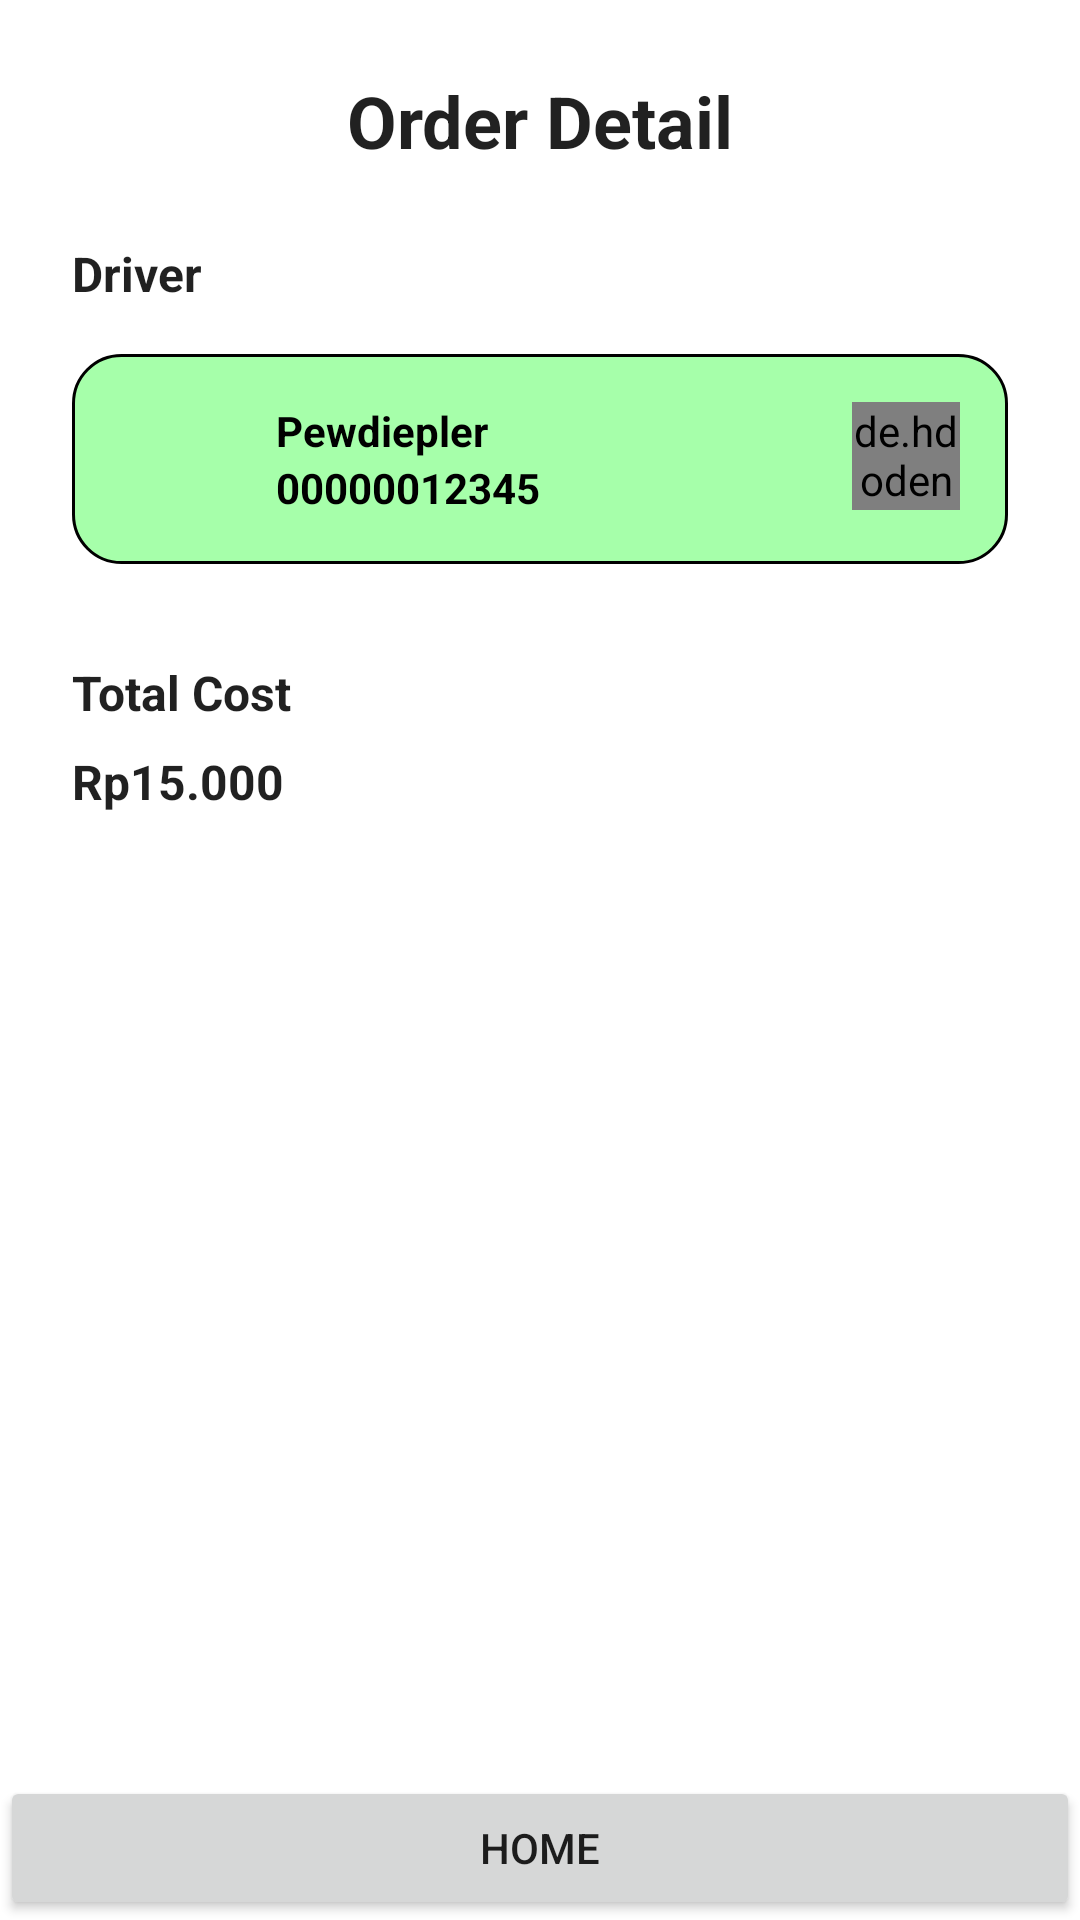

This screen was rendered from an Android layout file. Write that file and the resources it references.
<!-- AndroidManifest.xml: application theme Theme.UMNDrive -->
<!-- res/layout/activity_ride_detail.xml -->
<?xml version="1.0" encoding="utf-8"?>
<androidx.constraintlayout.widget.ConstraintLayout xmlns:android="http://schemas.android.com/apk/res/android"
    xmlns:app="http://schemas.android.com/apk/res-auto"
    xmlns:tools="http://schemas.android.com/tools"
    android:layout_width="match_parent"
    android:layout_height="match_parent"
    tools:context=".riderDetail.RideDetailActivity">

    <TextView
        android:id="@+id/textView3"
        android:layout_width="0dp"
        android:layout_height="wrap_content"
        android:layout_marginStart="24dp"
        android:layout_marginTop="24dp"
        android:layout_marginEnd="24dp"
        android:text="Order Detail"
        android:textAlignment="center"
        android:textColor="?android:textColorPrimary"
        android:textSize="24sp"
        android:textStyle="bold"
        app:layout_constraintEnd_toEndOf="parent"
        app:layout_constraintStart_toStartOf="parent"
        app:layout_constraintTop_toTopOf="parent" />

    <TextView
        android:id="@+id/textView4"
        android:layout_width="wrap_content"
        android:layout_height="wrap_content"
        android:layout_marginStart="24dp"
        android:layout_marginTop="24dp"
        android:text="Driver"
        android:textColor="?android:textColorPrimary"
        android:textSize="16sp"
        android:textStyle="bold"
        app:layout_constraintStart_toStartOf="parent"
        app:layout_constraintTop_toBottomOf="@+id/textView3" />

    <androidx.constraintlayout.widget.ConstraintLayout
        android:id="@+id/constraintLayout"
        android:layout_width="0dp"
        android:layout_height="wrap_content"
        android:layout_marginStart="24dp"
        android:layout_marginTop="16dp"
        android:layout_marginEnd="24dp"
        android:background="@drawable/semi_green_circle"
        android:padding="16dp"
        app:layout_constraintEnd_toEndOf="parent"
        app:layout_constraintStart_toStartOf="parent"
        app:layout_constraintTop_toBottomOf="@+id/textView4">

        <ImageView
            android:id="@+id/imageView4"
            android:layout_width="36dp"
            android:layout_height="36dp"
            android:background="@drawable/green_circle"
            android:src="@drawable/ef_ic_done_white"
            app:layout_constraintStart_toStartOf="parent"
            app:layout_constraintTop_toTopOf="parent" />

        <TextView
            android:id="@+id/tv_name"
            android:layout_width="wrap_content"
            android:layout_height="wrap_content"
            android:layout_marginStart="16dp"
            android:text="Pewdiepler"
            android:textStyle="bold"
            android:textColor="@color/black"
            app:layout_constraintStart_toEndOf="@+id/imageView4"
            app:layout_constraintTop_toTopOf="parent" />

        <TextView
            android:id="@+id/tv_nim"
            android:layout_width="wrap_content"
            android:layout_height="wrap_content"
            android:layout_marginStart="16dp"
            android:text="00000012345"
            android:textStyle="bold"
            android:textColor="@color/black"
            app:layout_constraintStart_toEndOf="@+id/imageView4"
            app:layout_constraintTop_toBottomOf="@+id/tv_name" />

        <de.hdodenhof.circleimageview.CircleImageView
            android:id="@+id/iv_avatar"
            android:layout_width="36dp"
            android:layout_height="36dp"
            android:src="@drawable/profile"
            app:layout_constraintEnd_toEndOf="parent"
            app:layout_constraintTop_toTopOf="parent" />
    </androidx.constraintlayout.widget.ConstraintLayout>

    <TextView
        android:id="@+id/textView6"
        android:layout_width="wrap_content"
        android:layout_height="wrap_content"
        android:layout_marginStart="24dp"
        android:layout_marginTop="32dp"
        android:text="Total Cost"
        
        android:textColor="?android:textColorPrimary"
        android:textSize="16sp"
        android:textStyle="bold"
        app:layout_constraintStart_toStartOf="parent"
        app:layout_constraintTop_toBottomOf="@+id/constraintLayout" />

    <TextView
        android:id="@+id/tv_total"
        android:layout_width="wrap_content"
        android:layout_height="wrap_content"
        android:layout_marginStart="24dp"
        android:layout_marginTop="8dp"
        android:text="Rp15.000"
        
        android:textColor="?android:textColorPrimary"
        android:textSize="16sp"
        android:textStyle="bold"
        app:layout_constraintStart_toStartOf="parent"
        app:layout_constraintTop_toBottomOf="@+id/textView6" />

    
    
    
    
    
    
    
    
    
    
    
    
    
    
    

    <Button
        android:id="@+id/btn_home"
        android:layout_width="0dp"
        android:layout_height="wrap_content"
        android:text="Home"
        app:layout_constraintBottom_toBottomOf="parent"
        app:layout_constraintEnd_toEndOf="parent"
        app:layout_constraintStart_toStartOf="parent" />
</androidx.constraintlayout.widget.ConstraintLayout>
<!-- resources referenced by this layout -->
<resources>
  <color name="black">#FF000000</color>
  <!-- drawable semi_green_circle (drawable) -->
  <?xml version="1.0" encoding="utf-8"?>
  <shape xmlns:android="http://schemas.android.com/apk/res/android"
      android:shape="rectangle">
  
      <solid android:color="#A6FFAA" />
      <stroke
          android:width="1dp"
          android:color="@color/black" />
      <corners android:radius="16dp" />
  </shape>
  <style name="Theme.UMNDrive" parent="Theme.MaterialComponents.DayNight.NoActionBar">
          
          <item name="colorPrimary">@color/purple_500</item>
          <item name="colorPrimaryVariant">@color/purple_700</item>
          <item name="colorOnPrimary">@color/white</item>
          
          <item name="colorSecondary">@color/purple_200</item>
          <item name="colorSecondaryVariant">@color/purple_700</item>
          <item name="colorOnSecondary">@color/black</item>
          
          <item name="android:statusBarColor">?attr/colorPrimaryVariant</item>
          
      </style>
  <color name="purple_500">#FF6200EE</color>
  <color name="purple_700">#FF3700B3</color>
  <color name="white">#FFFFFFFF</color>
  <color name="purple_200">#FFBB86FC</color>
</resources>
